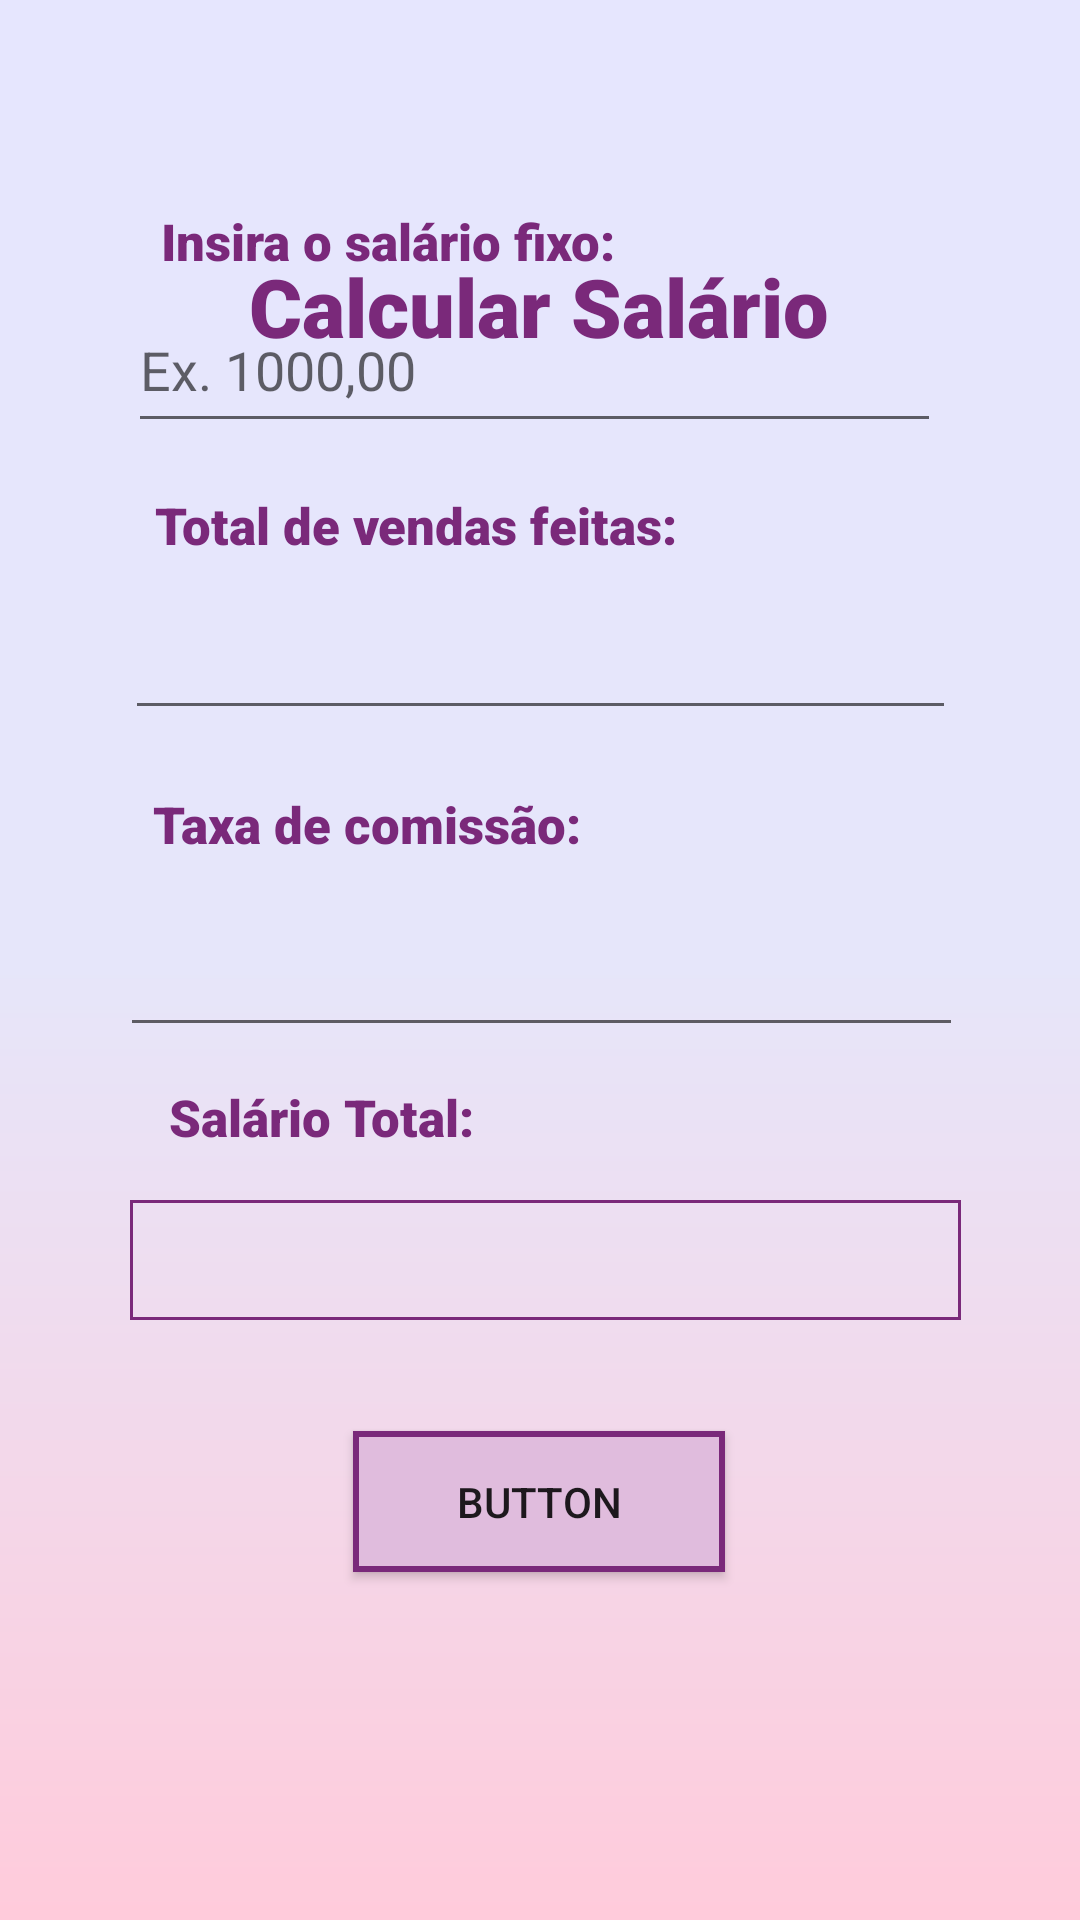

Android layout source for this screen:
<!-- AndroidManifest.xml: application theme Theme.Questoes -->
<!-- res/layout/activity_quest4.xml -->
<?xml version="1.0" encoding="utf-8"?>
<android.support.constraint.ConstraintLayout xmlns:android="http://schemas.android.com/apk/res/android"
    xmlns:app="http://schemas.android.com/apk/res-auto"
    xmlns:tools="http://schemas.android.com/tools"
    android:layout_width="match_parent"
    android:layout_height="match_parent"
    android:background="@drawable/background"
    tools:context=".Quest4">

    <TextView
        android:id="@+id/textView6"
        android:layout_width="206dp"
        android:layout_height="31dp"
        android:layout_marginTop="84dp"
        android:fontFamily="sans-serif-black"
        android:text="Calcular Salário"
        android:textColor="#7a297a"
        android:textSize="27dp"
        android:gravity="center"
        app:layout_constraintEnd_toEndOf="parent"
        app:layout_constraintHorizontal_bias="0.497"
        app:layout_constraintStart_toStartOf="parent"
        app:layout_constraintTop_toTopOf="parent" />

    <TextView
        android:id="@+id/textView7"
        android:layout_width="wrap_content"
        android:layout_height="wrap_content"
        android:layout_marginBottom="4dp"
        android:fontFamily="sans-serif-black"
        android:text="Insira o salário fixo:"
        android:textColor="#7a297a"
        android:textSize="17dp"
        app:layout_constraintBottom_toTopOf="@+id/salaFixo"
        app:layout_constraintEnd_toEndOf="parent"
        app:layout_constraintHorizontal_bias="0.258"
        app:layout_constraintStart_toStartOf="parent" />

    <TextView
        android:id="@+id/textView8"
        android:layout_width="wrap_content"
        android:layout_height="wrap_content"
        android:layout_marginBottom="16dp"
        android:fontFamily="sans-serif-black"
        android:text="Total de vendas feitas:"
        android:textColor="#7a297a"
        android:textSize="17dp"
        app:layout_constraintBottom_toTopOf="@+id/totalVendas"
        app:layout_constraintEnd_toEndOf="parent"
        app:layout_constraintHorizontal_bias="0.278"
        app:layout_constraintStart_toStartOf="parent" />

    <TextView
        android:id="@+id/textView9"
        android:layout_width="185dp"
        android:layout_height="0dp"
        android:layout_marginBottom="20dp"
        android:fontFamily="sans-serif-black"
        android:text="Taxa de comissão:"
        android:textColor="#7a297a"
        android:textSize="17dp"
        app:layout_constraintBottom_toTopOf="@+id/taxaVendas"
        app:layout_constraintEnd_toEndOf="parent"
        app:layout_constraintHorizontal_bias="0.292"
        app:layout_constraintStart_toStartOf="parent" />

    <TextView
        android:id="@+id/textView10"
        android:layout_width="148dp"
        android:layout_height="27dp"
        android:layout_marginBottom="12dp"
        android:fontFamily="sans-serif-black"
        android:text="Salário Total:"
        android:textColor="#7a297a"
        android:textSize="17dp"
        app:layout_constraintBottom_toTopOf="@+id/salaTotal"
        app:layout_constraintEnd_toEndOf="parent"
        app:layout_constraintHorizontal_bias="0.266"
        app:layout_constraintStart_toStartOf="parent" />

    <Button
        android:id="@+id/btCalS"
        android:layout_width="124dp"
        android:layout_height="47dp"
        android:layout_marginBottom="116dp"
        android:background="@drawable/bt"
        android:text="Button"
        app:layout_constraintBottom_toBottomOf="parent"
        app:layout_constraintEnd_toEndOf="parent"
        app:layout_constraintHorizontal_bias="0.498"
        app:layout_constraintStart_toStartOf="parent" />

    <TextView
        android:id="@+id/salaTotal"
        android:layout_width="277dp"
        android:layout_height="40dp"
        android:layout_marginBottom="200dp"
        android:background="@drawable/bordas"
        android:fontFamily="sans-serif"
        android:textSize="15dp"
        android:paddingLeft="15px"
        app:layout_constraintBottom_toBottomOf="parent"
        app:layout_constraintEnd_toEndOf="parent"
        app:layout_constraintHorizontal_bias="0.522"
        app:layout_constraintStart_toStartOf="parent" />

    <EditText
        android:id="@+id/salaFixo"
        android:layout_width="271dp"
        android:layout_height="52dp"
        android:layout_marginBottom="16dp"
        android:ems="10"
        android:hint="Ex. 1000,00"
        android:inputType="numberDecimal"
        app:layout_constraintBottom_toTopOf="@+id/textView8"
        app:layout_constraintEnd_toEndOf="parent"
        app:layout_constraintHorizontal_bias="0.478"
        app:layout_constraintStart_toStartOf="parent"
        tools:ignore="OnClick" />

    <EditText
        android:id="@+id/totalVendas"
        android:layout_width="277dp"
        android:layout_height="41dp"
        android:layout_marginBottom="20dp"
        android:ems="10"
        android:inputType="numberDecimal"
        app:layout_constraintBottom_toTopOf="@+id/textView9"
        app:layout_constraintEnd_toEndOf="parent"
        app:layout_constraintStart_toStartOf="parent" />

    <EditText
        android:id="@+id/taxaVendas"
        android:layout_width="281dp"
        android:layout_height="43dp"
        android:layout_marginBottom="12dp"
        android:ems="10"
        android:inputType="numberDecimal"
        app:layout_constraintBottom_toTopOf="@+id/textView10"
        app:layout_constraintEnd_toEndOf="parent"
        app:layout_constraintHorizontal_bias="0.507"
        app:layout_constraintStart_toStartOf="parent" />
</android.support.constraint.ConstraintLayout>
<!-- resources referenced by this layout -->
<resources>
  <!-- drawable background (drawable) -->
  <?xml version="1.0" encoding="utf-8"?>
  <shape xmlns:android="http://schemas.android.com/apk/res/android" android:shape ="rectangle">
  
      <gradient android:startColor="#ffcbdb"
          android:centerColor="#E6E6FA"
          android:endColor="#e6e6fe"
          android:angle="90"
          android:type="linear"/>
  
  </shape>
  <!-- drawable bordas (drawable) -->
  <?xml version="1.0" encoding="utf-8"?>
  <shape xmlns:android="http://schemas.android.com/apk/res/android">
      <stroke android:width="1dp" android:color="#7a297a" />
  </shape>
  <!-- drawable bt (drawable) -->
  <?xml version="1.0" encoding="utf-8"?>
  <shape xmlns:android="http://schemas.android.com/apk/res/android">
      <solid android:color="#e0bcdd"/>
      <stroke android:width="2dp" android:color="#7a297a"/>
  
  
  </shape>
  <style name="Theme.Questoes" parent="Theme.AppCompat.Light.DarkActionBar">
          
          <item name="colorPrimary">@color/purple_500</item>
          <item name="colorPrimaryDark">@color/purple_700</item>
          <item name="colorAccent">@color/teal_200</item>
          
      </style>
  <!-- not gathered from this repository: default colours our renderer supplied (Android Studio template values) -->
  <color name="purple_500">#FF6200EE</color>
  <color name="purple_700">#FF3700B3</color>
  <color name="teal_200">#FF03DAC5</color>
</resources>
